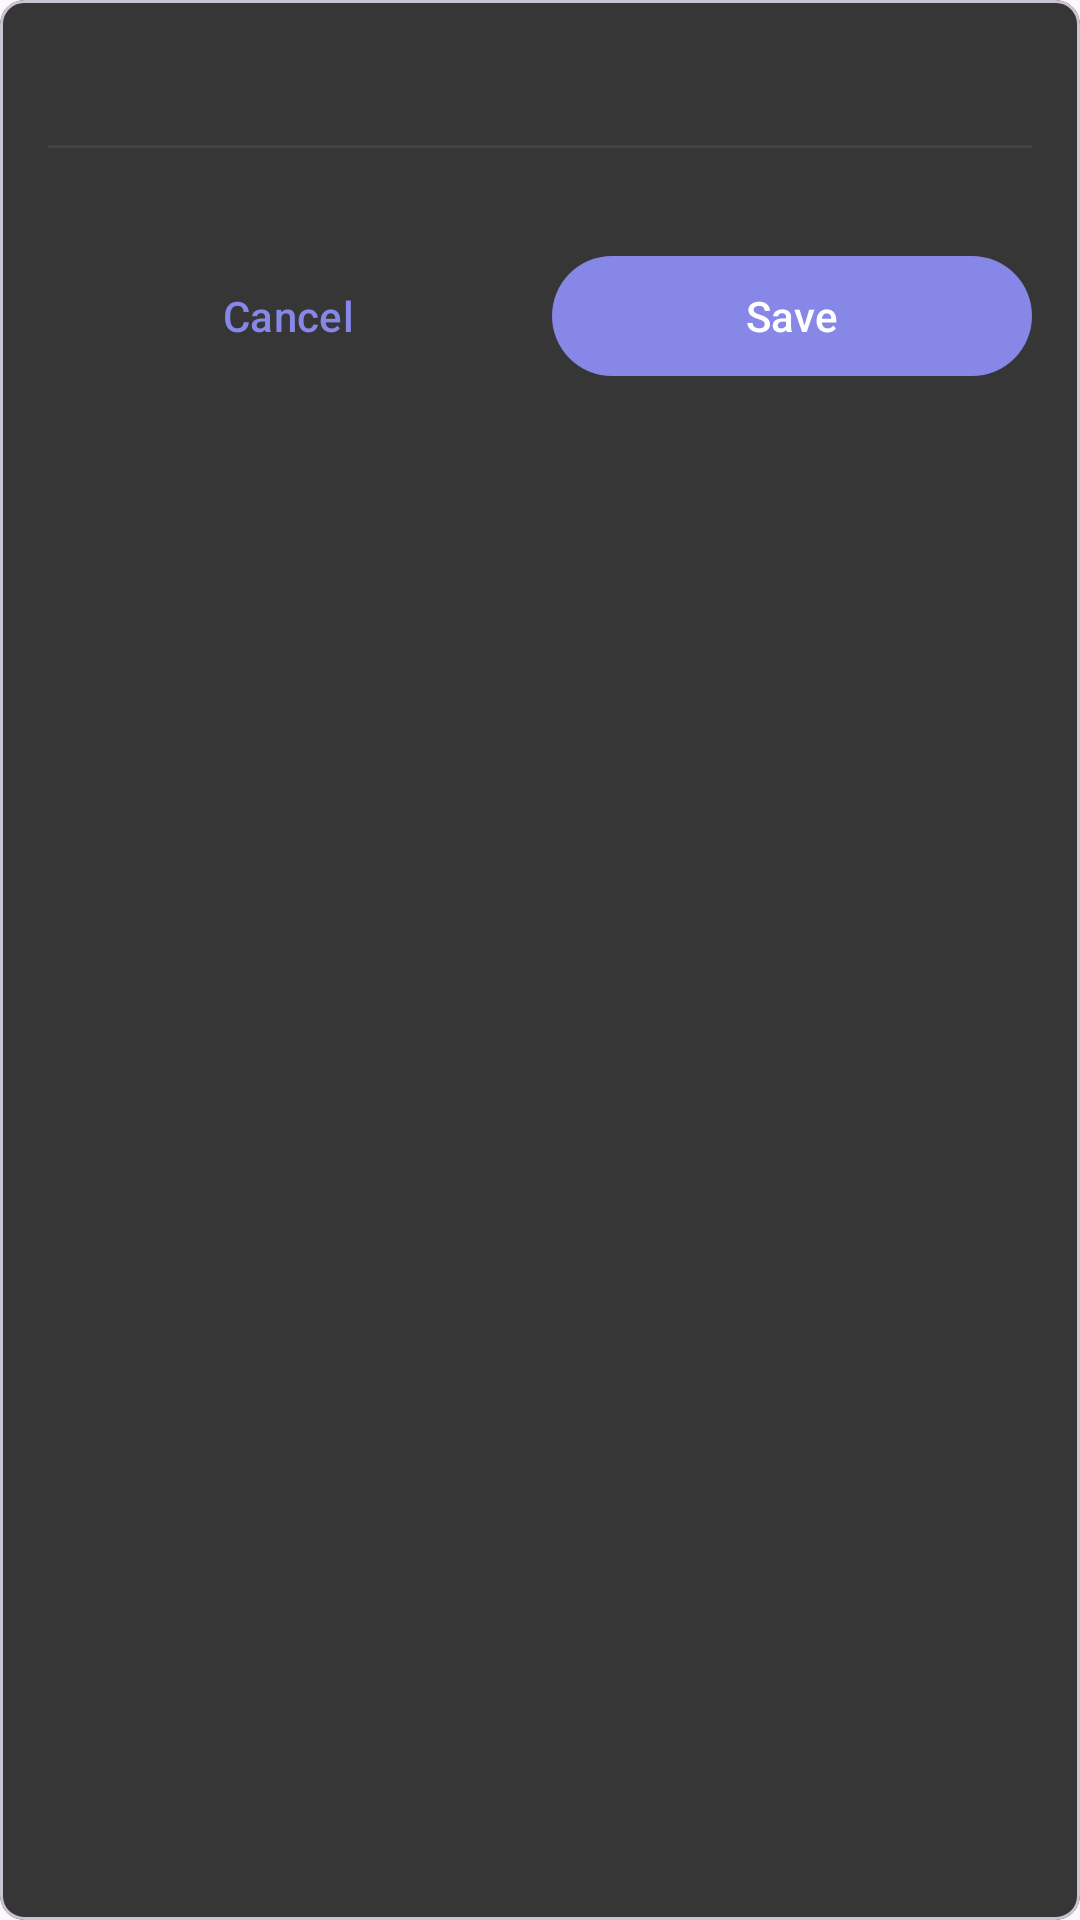

Android layout source for this screen:
<!-- AndroidManifest.xml: application theme Theme.ToDoHive -->
<!-- res/layout/bottomsheet_pick_priority.xml -->
<?xml version="1.0" encoding="utf-8"?>
<layout
    xmlns:android="http://schemas.android.com/apk/res/android"
    xmlns:app="http://schemas.android.com/apk/res-auto"
    xmlns:tools="http://schemas.android.com/tools">

    <data />

    <com.google.android.material.card.MaterialCardView
        android:layout_width="match_parent"
        android:layout_height="wrap_content"
        app:cardBackgroundColor="@color/gray"
        app:shapeAppearanceOverlay="@style/ShapeAppearance.Material3.MediumComponent">

        <LinearLayout
            android:layout_width="match_parent"
            android:layout_height="wrap_content"
            android:orientation="vertical"
            android:padding="16dp">

            <TextView
                android:id="@+id/tvTitle"
                android:layout_width="match_parent"
                android:layout_height="wrap_content"
                android:gravity="center"
                android:textColor="@android:color/white"
                android:textStyle="bold"
                android:textSize="18sp"
                tools:text="Task Priority" />

            <View
                android:layout_width="match_parent"
                android:layout_height="1dp"
                android:layout_marginTop="8dp"
                android:background="#444444" />

            <androidx.recyclerview.widget.RecyclerView
                android:id="@+id/rvPriorities"
                android:layout_width="match_parent"
                android:layout_height="wrap_content"
                android:layout_marginTop="12dp"
                android:overScrollMode="never"
                android:clipToPadding="false"
                android:padding="4dp"
                app:layoutManager="androidx.recyclerview.widget.GridLayoutManager"
                app:spanCount="4"
                tools:listitem="@layout/item_priority_option" />

            
            <LinearLayout
                android:layout_width="match_parent"
                android:layout_height="wrap_content"
                android:orientation="horizontal"
                android:gravity="center"
                android:layout_marginTop="12dp"
                android:weightSum="2">

                <com.google.android.material.button.MaterialButton
                    android:id="@+id/btnCancel"
                    android:layout_width="0dp"
                    android:layout_height="48dp"
                    android:backgroundTint="@color/gray"
                    android:textColor="@color/purple"
                    android:layout_weight="1"
                    android:text="@string/cancel"
                    tools:text="Cancel"/>

                <com.google.android.material.button.MaterialButton
                    android:id="@+id/btnSave"
                    android:layout_width="0dp"
                    android:layout_height="48dp"
                    android:layout_weight="1"
                    android:layout_marginStart="8dp"
                    android:text="@string/save"
                    android:textColor="@android:color/white"
                    app:backgroundTint="@color/purple"
                    tools:text="Save"/>
            </LinearLayout>
        </LinearLayout>
    </com.google.android.material.card.MaterialCardView>
</layout>
<!-- res/layout/item_priority_option.xml (included above) -->
<?xml version="1.0" encoding="utf-8"?>
<layout xmlns:android="http://schemas.android.com/apk/res/android"
    xmlns:app="http://schemas.android.com/apk/res-auto">

    <data>

        <variable
            name="value"
            type="int" />

        <variable
            name="isSelected"
            type="boolean" />

        <variable
            name="onClick"
            type="kotlin.jvm.functions.Function1&lt;java.lang.Integer, kotlin.Unit&gt;" />
    </data>

    <com.google.android.material.card.MaterialCardView
        android:layout_width="match_parent"
        android:layout_height="64dp"
        android:layout_margin="6dp"
        android:clickable="true"
        android:focusable="true"
        android:onClick='@{(v) -> onClick.invoke(value)}'
        app:cardBackgroundColor="@color/dark"
        app:shapeAppearanceOverlay="@style/ShapeAppearance.Material3.SmallComponent"
        app:strokeColor="#333333"
        app:strokeWidth="1dp">

        <LinearLayout
            android:layout_width="match_parent"
            android:layout_height="match_parent"
            android:gravity="center"
            android:orientation="vertical"
            android:paddingHorizontal="12dp">

            <ImageView
                android:id="@+id/ivFlag"
                android:layout_width="20dp"
                android:layout_height="20dp"
                android:src="@drawable/ic_flag" />

            <TextView
                android:id="@+id/tvLabel"
                android:layout_width="wrap_content"
                android:layout_height="wrap_content"
                android:layout_marginTop="6dp"
                android:text='@{String.valueOf(value)}'
                android:textAlignment="center"
                android:textColor="@android:color/white"
                android:textSize="16sp" />
        </LinearLayout>
    </com.google.android.material.card.MaterialCardView>

</layout>
<!-- resources referenced by this layout -->
<resources>
  <color name="dark">#121212</color>
  <color name="gray">#363636</color>
  <color name="purple">#8687e7</color>
  <string name="cancel">Cancel</string>
  <string name="save">Save</string>
  <style name="Theme.ToDoHive" parent="Base.Theme.ToDoHive" />
  <style name="Base.Theme.ToDoHive" parent="Theme.Material3.DayNight.NoActionBar">
          
          
      </style>
</resources>
